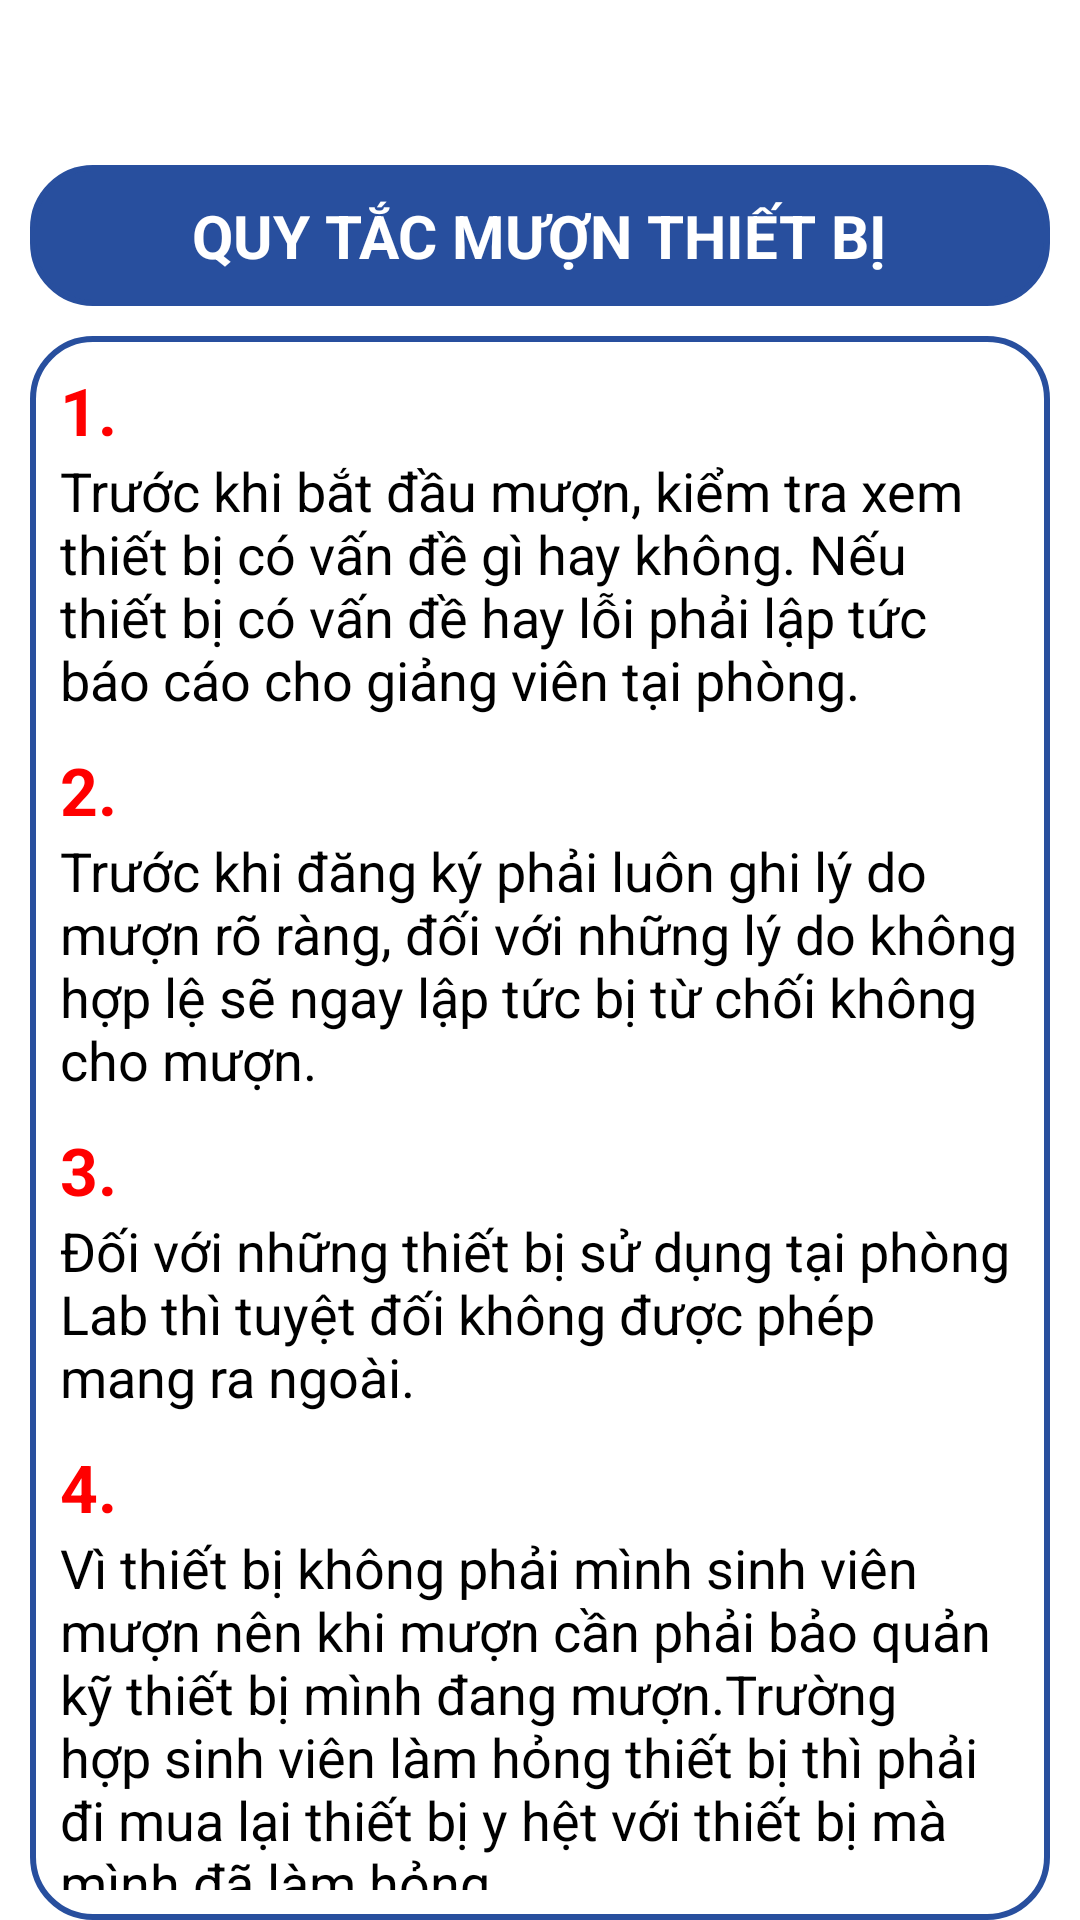

Reconstruct the res/layout file that produces this screen, plus the resources it refers to.
<!-- AndroidManifest.xml: application theme Theme.QuanLyThietBi -->
<!-- res/layout/activity_quy_tac.xml -->
<?xml version="1.0" encoding="utf-8"?>
<LinearLayout xmlns:android="http://schemas.android.com/apk/res/android"
    xmlns:app="http://schemas.android.com/apk/res-auto"
    xmlns:tools="http://schemas.android.com/tools"
    android:layout_width="match_parent"
    android:layout_height="match_parent"
    android:orientation="vertical"
    tools:context=".ThietBi.QuyTac">

    <androidx.appcompat.widget.AppCompatButton
            android:backgroundTint="@color/blue"
            android:id="@+id/btnBack"
            android:layout_width="45dp"
            android:layout_height="45dp"
            android:background="@drawable/ic_quaylai" />
    <LinearLayout
        android:layout_marginTop="10dp"
        android:layout_marginBottom="10dp"
        android:gravity="center"
        android:layout_marginLeft="10dp"
        android:layout_marginRight="10dp"
        android:layout_width="match_parent"
        android:layout_height="wrap_content"
        android:background="@drawable/design_button_blue"
        android:backgroundTint="@color/blue">
        <TextView
            android:layout_width="wrap_content"
            android:layout_height="wrap_content"
            android:text="Quy tắc mượn thiết bị"
            android:textAllCaps="true"
            android:textColor="@color/white"
            android:textSize="20sp"
            android:textStyle="bold"
            />

    </LinearLayout>
    <LinearLayout
        android:layout_width="match_parent"
        android:layout_height="wrap_content"
        android:background="@drawable/design_button_blue"
        android:layout_marginLeft="10dp"
        android:orientation="vertical"
        android:layout_marginRight="10dp">
        <TextView
            android:layout_width="wrap_content"
            android:layout_height="wrap_content"
            android:text="1."
            android:textColor="@color/red"
            android:textStyle="bold"
            android:textSize="22sp"/>
        <TextView
            android:layout_width="wrap_content"
            android:layout_height="wrap_content"
            android:text="Trước khi bắt đầu mượn, kiểm tra xem thiết bị có vấn đề gì hay không. Nếu thiết bị có vấn đề hay lỗi phải lập tức báo cáo cho giảng viên tại phòng."
            android:textColor="@color/black"
            android:textSize="18sp"/>
        <TextView
            android:layout_marginTop="10dp"
            android:layout_width="wrap_content"
            android:layout_height="wrap_content"
            android:text="2."
            android:textColor="@color/red"
            android:textStyle="bold"
            android:textSize="22sp"/>
        <TextView
            android:layout_width="wrap_content"
            android:layout_height="wrap_content"
            android:text="Trước khi đăng ký phải luôn ghi lý do mượn rõ ràng, đối với những lý do không hợp lệ sẽ ngay lập tức bị từ chối không cho mượn."
            android:textColor="@color/black"
            android:textSize="18sp"/>
        <TextView
            android:layout_marginTop="10dp"
            android:layout_width="wrap_content"
            android:layout_height="wrap_content"
            android:text="3."
            android:textColor="@color/red"
            android:textStyle="bold"
            android:textSize="22sp"/>
        <TextView
            android:layout_width="wrap_content"
            android:layout_height="wrap_content"
            android:text="Đối với những thiết bị sử dụng tại phòng Lab thì tuyệt đối không được phép mang ra ngoài."
            android:textColor="@color/black"
            android:textSize="18sp"/>
        <TextView
            android:layout_marginTop="10dp"
            android:layout_width="wrap_content"
            android:layout_height="wrap_content"
            android:text="4."
            android:textColor="@color/red"
            android:textStyle="bold"
            android:textSize="22sp"/>
        <TextView
            android:layout_width="wrap_content"
            android:layout_height="wrap_content"
            android:text="Vì thiết bị không phải mình sinh viên mượn nên khi mượn cần phải bảo quản kỹ thiết bị mình đang mượn.Trường hợp sinh viên làm hỏng thiết bị thì phải đi mua lại thiết bị y hệt với thiết bị mà mình đã làm hỏng."
            android:textColor="@color/black"
            android:textSize="18sp"/>
    </LinearLayout>
</LinearLayout>
<!-- resources referenced by this layout -->
<resources>
  <color name="black">#FF000000</color>
  <color name="blue">#284F9E</color>
  <color name="red">#FF0000</color>
  <color name="white">#FFFFFFFF</color>
  <!-- drawable design_button_blue (drawable) -->
  <?xml version="1.0" encoding="utf-8"?>
  <shape xmlns:android="http://schemas.android.com/apk/res/android"
      android:shape="rectangle">
  
      <padding android:left="10dp"
          android:top="10dp"
          android:right="10dp"
          android:bottom="10dp" />
      <stroke
          android:width="2dp"
          android:color="@color/blue" />
      <corners android:radius= "20dp" />
  
  </shape>
  <style name="Theme.QuanLyThietBi" parent="Theme.MaterialComponents.Light.NoActionBar">
  
      </style>
</resources>
